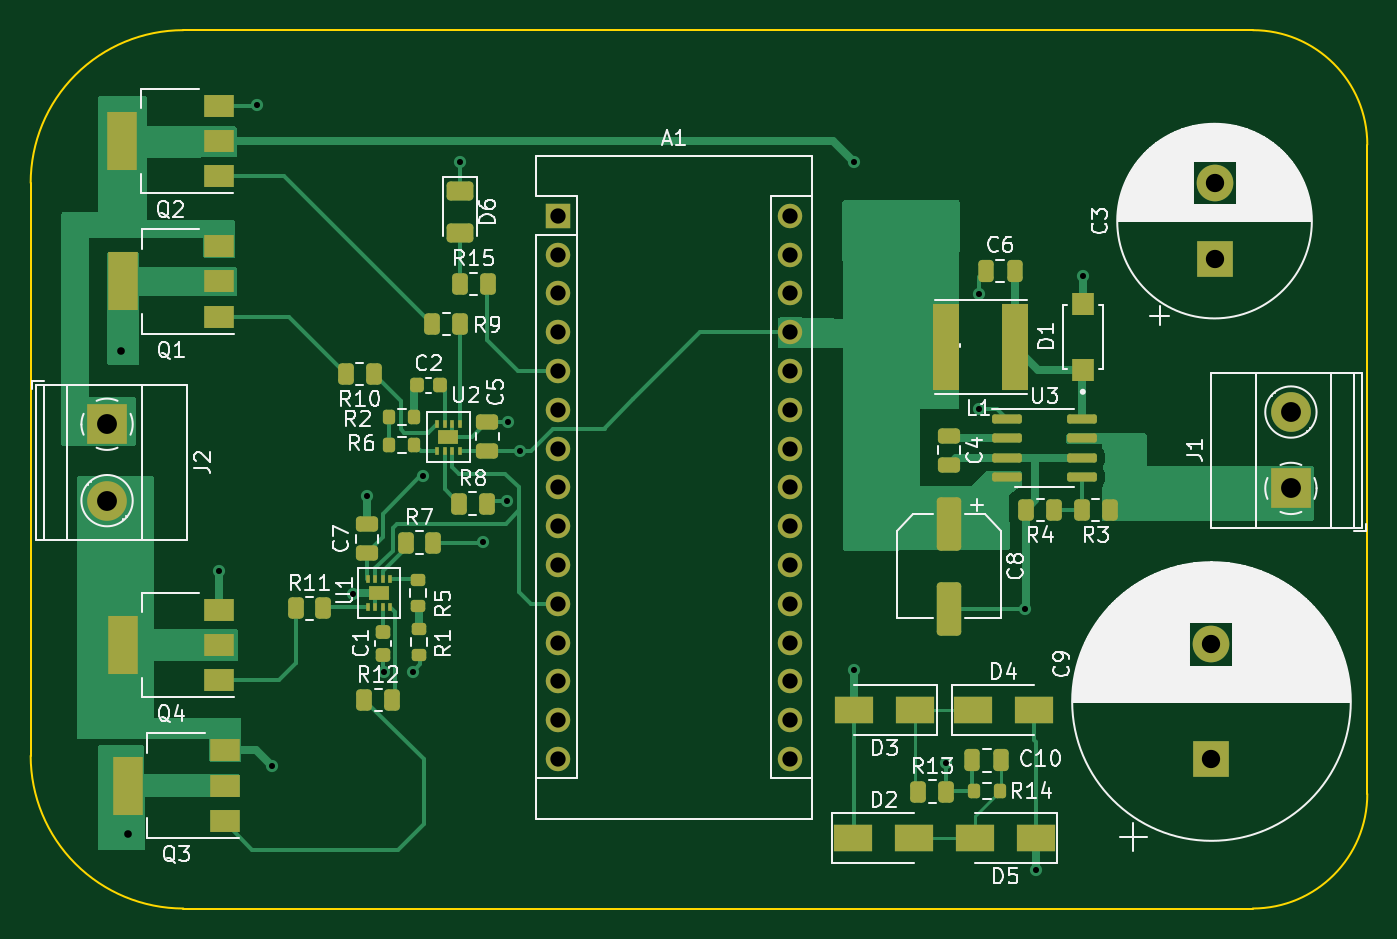
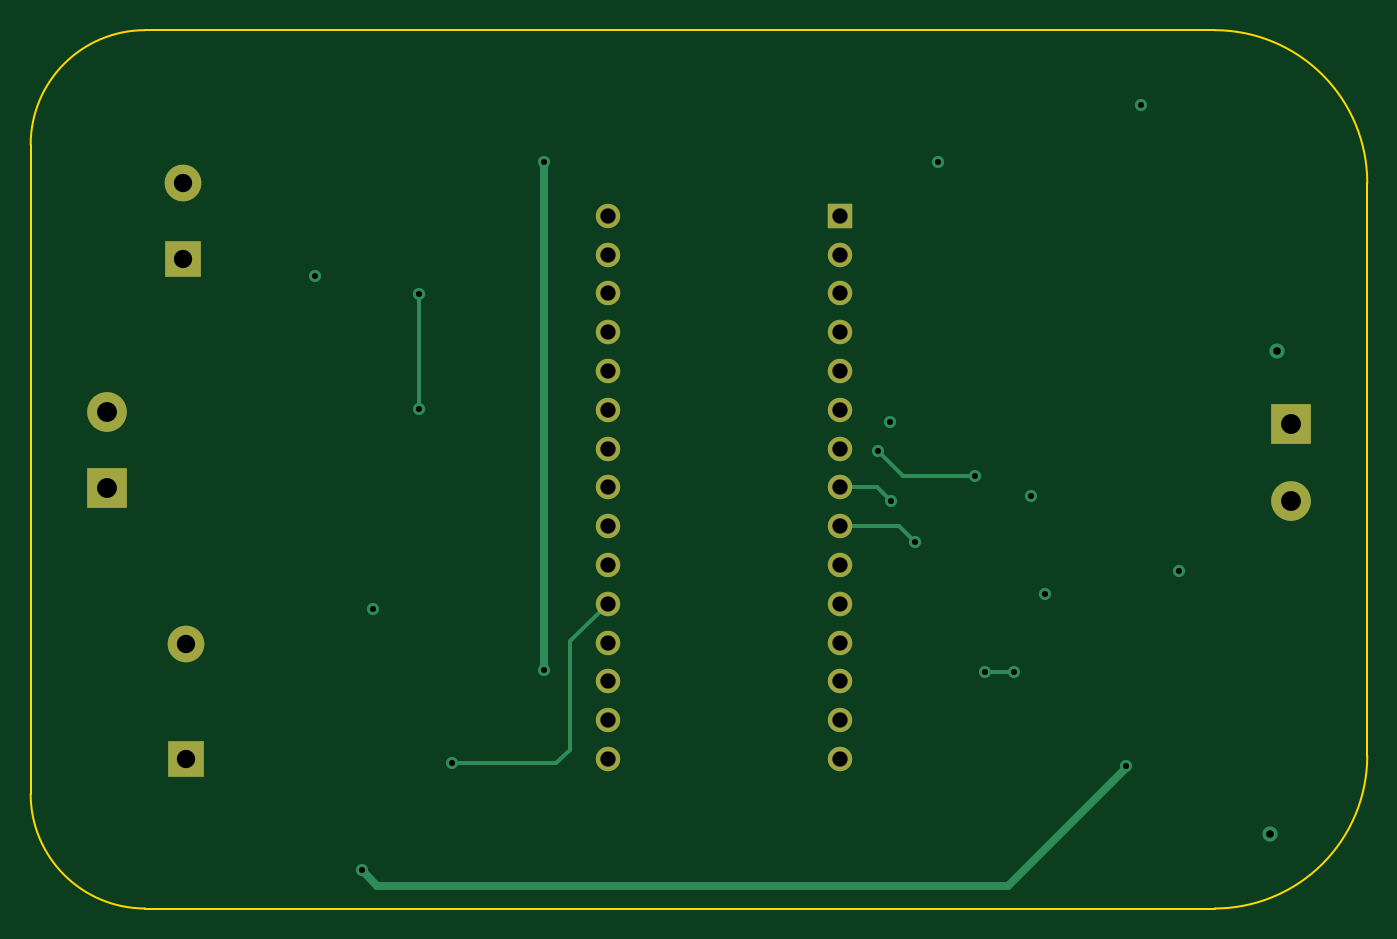
Circuit board: 10 layer files. Board 87.5 x 57.5 mm.
- bottom_copper: Inverter 50W-B_Cu.gbl (3838 bytes)
- bottom_mask: Inverter 50W-B_Mask.gbs (1634 bytes)
- paste: Inverter 50W-B_Paste.gbp (499 bytes)
- bottom_silk: Inverter 50W-B_Silkscreen.gbo (500 bytes)
- outline: Inverter 50W-Edge_Cuts.gm1 (1039 bytes)
- top_copper: Inverter 50W-F_Cu.gtl (24229 bytes)
- top_mask: Inverter 50W-F_Mask.gts (6585 bytes)
- paste: Inverter 50W-F_Paste.gtp (5450 bytes)
- top_silk: Inverter 50W-F_Silkscreen.gto (64950 bytes)
- drill: Inverter 50W-PTH.drl (948 bytes)

=== bottom_copper: Inverter 50W-B_Cu.gbl ===
G04 #@! TF.GenerationSoftware,KiCad,Pcbnew,(6.0.1-0)*
G04 #@! TF.CreationDate,2022-07-03T22:05:18+06:00*
G04 #@! TF.ProjectId,Inverter 50W,496e7665-7274-4657-9220-3530572e6b69,rev?*
G04 #@! TF.SameCoordinates,Original*
G04 #@! TF.FileFunction,Copper,L4,Bot*
G04 #@! TF.FilePolarity,Positive*
%FSLAX46Y46*%
G04 Gerber Fmt 4.6, Leading zero omitted, Abs format (unit mm)*
G04 Created by KiCad (PCBNEW (6.0.1-0)) date 2022-07-03 22:05:18*
%MOMM*%
%LPD*%
G01*
G04 APERTURE LIST*
G04 #@! TA.AperFunction,ComponentPad*
%ADD10R,2.600000X2.600000*%
G04 #@! TD*
G04 #@! TA.AperFunction,ComponentPad*
%ADD11C,2.600000*%
G04 #@! TD*
G04 #@! TA.AperFunction,ComponentPad*
%ADD12R,2.400000X2.400000*%
G04 #@! TD*
G04 #@! TA.AperFunction,ComponentPad*
%ADD13C,2.400000*%
G04 #@! TD*
G04 #@! TA.AperFunction,ComponentPad*
%ADD14R,1.600000X1.600000*%
G04 #@! TD*
G04 #@! TA.AperFunction,ComponentPad*
%ADD15O,1.600000X1.600000*%
G04 #@! TD*
G04 #@! TA.AperFunction,ViaPad*
%ADD16C,0.800000*%
G04 #@! TD*
G04 #@! TA.AperFunction,ViaPad*
%ADD17C,1.000000*%
G04 #@! TD*
G04 #@! TA.AperFunction,Conductor*
%ADD18C,0.250000*%
G04 #@! TD*
G04 #@! TA.AperFunction,Conductor*
%ADD19C,0.500000*%
G04 #@! TD*
G04 APERTURE END LIST*
D10*
X130000000Y-92500000D03*
D11*
X130000000Y-87500000D03*
D10*
X52500000Y-88300000D03*
D11*
X52500000Y-93300000D03*
D12*
X125000000Y-77500000D03*
D13*
X125000000Y-72500000D03*
D12*
X124800000Y-110200000D03*
D13*
X124800000Y-102700000D03*
D14*
X81990000Y-74650000D03*
D15*
X81990000Y-77190000D03*
X81990000Y-79730000D03*
X81990000Y-82270000D03*
X81990000Y-84810000D03*
X81990000Y-87350000D03*
X81990000Y-89890000D03*
X81990000Y-92430000D03*
X81990000Y-94970000D03*
X81990000Y-97510000D03*
X81990000Y-100050000D03*
X81990000Y-102590000D03*
X81990000Y-105130000D03*
X81990000Y-107670000D03*
X81990000Y-110210000D03*
X97230000Y-110210000D03*
X97230000Y-107670000D03*
X97230000Y-105130000D03*
X97230000Y-102590000D03*
X97230000Y-100050000D03*
X97230000Y-97510000D03*
X97230000Y-94970000D03*
X97230000Y-92430000D03*
X97230000Y-89890000D03*
X97230000Y-87350000D03*
X97230000Y-84810000D03*
X97230000Y-82270000D03*
X97230000Y-79730000D03*
X97230000Y-77190000D03*
X97230000Y-74650000D03*
D16*
X62300000Y-67400000D03*
X68600000Y-99400000D03*
X112600000Y-100400000D03*
X116400000Y-78600000D03*
X75600000Y-71100000D03*
X59800000Y-97900000D03*
X78750000Y-88150000D03*
X69500000Y-93000000D03*
X78700000Y-93300000D03*
X77130000Y-95990000D03*
X73200000Y-91700000D03*
X79550000Y-90050000D03*
X72500000Y-104500000D03*
X70600000Y-104500000D03*
D17*
X53900000Y-115100000D03*
X53400000Y-83500000D03*
D16*
X109600000Y-79800000D03*
X109600000Y-87300000D03*
X101400000Y-104400000D03*
X101400000Y-71100000D03*
X113300000Y-117500000D03*
X63300000Y-110700000D03*
X107400000Y-110500000D03*
D18*
X79570000Y-92430000D02*
X78700000Y-93300000D01*
X81990000Y-92430000D02*
X79570000Y-92430000D01*
X77130000Y-95990000D02*
X78150000Y-94970000D01*
X78150000Y-94970000D02*
X81990000Y-94970000D01*
X77900000Y-91700000D02*
X79550000Y-90050000D01*
X73200000Y-91700000D02*
X77900000Y-91700000D01*
X70600000Y-104500000D02*
X72500000Y-104500000D01*
X109600000Y-87300000D02*
X109600000Y-79800000D01*
X109600000Y-79600000D02*
X109600000Y-79800000D01*
D19*
X101400000Y-71100000D02*
X101400000Y-104300000D01*
X113300000Y-117500000D02*
X112300000Y-118500000D01*
X64200000Y-111700000D02*
X63300000Y-110800000D01*
X111900000Y-118500000D02*
X109200000Y-118500000D01*
X71000000Y-118500000D02*
X64200000Y-111700000D01*
X63300000Y-110800000D02*
X63300000Y-110700000D01*
X112300000Y-118500000D02*
X111900000Y-118500000D01*
X109200000Y-118500000D02*
X71000000Y-118500000D01*
D18*
X100580000Y-110500000D02*
X107400000Y-110500000D01*
X97230000Y-100050000D02*
X99700000Y-102520000D01*
X99700000Y-102520000D02*
X99700000Y-109620000D01*
X99700000Y-109620000D02*
X100580000Y-110500000D01*
M02*

=== bottom_mask: Inverter 50W-B_Mask.gbs ===
G04 #@! TF.GenerationSoftware,KiCad,Pcbnew,(6.0.1-0)*
G04 #@! TF.CreationDate,2022-07-03T22:05:18+06:00*
G04 #@! TF.ProjectId,Inverter 50W,496e7665-7274-4657-9220-3530572e6b69,rev?*
G04 #@! TF.SameCoordinates,Original*
G04 #@! TF.FileFunction,Soldermask,Bot*
G04 #@! TF.FilePolarity,Negative*
%FSLAX46Y46*%
G04 Gerber Fmt 4.6, Leading zero omitted, Abs format (unit mm)*
G04 Created by KiCad (PCBNEW (6.0.1-0)) date 2022-07-03 22:05:18*
%MOMM*%
%LPD*%
G01*
G04 APERTURE LIST*
%ADD10R,2.600000X2.600000*%
%ADD11C,2.600000*%
%ADD12R,2.400000X2.400000*%
%ADD13C,2.400000*%
%ADD14R,1.600000X1.600000*%
%ADD15O,1.600000X1.600000*%
G04 APERTURE END LIST*
D10*
X130000000Y-92500000D03*
D11*
X130000000Y-87500000D03*
D10*
X52500000Y-88300000D03*
D11*
X52500000Y-93300000D03*
D12*
X125000000Y-77500000D03*
D13*
X125000000Y-72500000D03*
D12*
X124800000Y-110200000D03*
D13*
X124800000Y-102700000D03*
D14*
X81990000Y-74650000D03*
D15*
X81990000Y-77190000D03*
X81990000Y-79730000D03*
X81990000Y-82270000D03*
X81990000Y-84810000D03*
X81990000Y-87350000D03*
X81990000Y-89890000D03*
X81990000Y-92430000D03*
X81990000Y-94970000D03*
X81990000Y-97510000D03*
X81990000Y-100050000D03*
X81990000Y-102590000D03*
X81990000Y-105130000D03*
X81990000Y-107670000D03*
X81990000Y-110210000D03*
X97230000Y-110210000D03*
X97230000Y-107670000D03*
X97230000Y-105130000D03*
X97230000Y-102590000D03*
X97230000Y-100050000D03*
X97230000Y-97510000D03*
X97230000Y-94970000D03*
X97230000Y-92430000D03*
X97230000Y-89890000D03*
X97230000Y-87350000D03*
X97230000Y-84810000D03*
X97230000Y-82270000D03*
X97230000Y-79730000D03*
X97230000Y-77190000D03*
X97230000Y-74650000D03*
M02*

=== paste: Inverter 50W-B_Paste.gbp ===
G04 #@! TF.GenerationSoftware,KiCad,Pcbnew,(6.0.1-0)*
G04 #@! TF.CreationDate,2022-07-03T22:05:18+06:00*
G04 #@! TF.ProjectId,Inverter 50W,496e7665-7274-4657-9220-3530572e6b69,rev?*
G04 #@! TF.SameCoordinates,Original*
G04 #@! TF.FileFunction,Paste,Bot*
G04 #@! TF.FilePolarity,Positive*
%FSLAX46Y46*%
G04 Gerber Fmt 4.6, Leading zero omitted, Abs format (unit mm)*
G04 Created by KiCad (PCBNEW (6.0.1-0)) date 2022-07-03 22:05:18*
%MOMM*%
%LPD*%
G01*
G04 APERTURE LIST*
G04 APERTURE END LIST*
M02*

=== bottom_silk: Inverter 50W-B_Silkscreen.gbo ===
G04 #@! TF.GenerationSoftware,KiCad,Pcbnew,(6.0.1-0)*
G04 #@! TF.CreationDate,2022-07-03T22:05:18+06:00*
G04 #@! TF.ProjectId,Inverter 50W,496e7665-7274-4657-9220-3530572e6b69,rev?*
G04 #@! TF.SameCoordinates,Original*
G04 #@! TF.FileFunction,Legend,Bot*
G04 #@! TF.FilePolarity,Positive*
%FSLAX46Y46*%
G04 Gerber Fmt 4.6, Leading zero omitted, Abs format (unit mm)*
G04 Created by KiCad (PCBNEW (6.0.1-0)) date 2022-07-03 22:05:18*
%MOMM*%
%LPD*%
G01*
G04 APERTURE LIST*
G04 APERTURE END LIST*
M02*

=== outline: Inverter 50W-Edge_Cuts.gm1 ===
G04 #@! TF.GenerationSoftware,KiCad,Pcbnew,(6.0.1-0)*
G04 #@! TF.CreationDate,2022-07-03T22:05:18+06:00*
G04 #@! TF.ProjectId,Inverter 50W,496e7665-7274-4657-9220-3530572e6b69,rev?*
G04 #@! TF.SameCoordinates,Original*
G04 #@! TF.FileFunction,Profile,NP*
%FSLAX46Y46*%
G04 Gerber Fmt 4.6, Leading zero omitted, Abs format (unit mm)*
G04 Created by KiCad (PCBNEW (6.0.1-0)) date 2022-07-03 22:05:18*
%MOMM*%
%LPD*%
G01*
G04 APERTURE LIST*
G04 #@! TA.AperFunction,Profile*
%ADD10C,0.100000*%
G04 #@! TD*
G04 APERTURE END LIST*
D10*
X57500000Y-62500000D02*
X127500000Y-62500000D01*
X127500000Y-120000000D02*
X57500000Y-120000000D01*
X135000000Y-70000000D02*
G75*
G03*
X127500000Y-62500000I-7500000J0D01*
G01*
X47500000Y-110000000D02*
X47500000Y-72500000D01*
X47500000Y-110000000D02*
G75*
G03*
X57500000Y-120000000I9999999J-1D01*
G01*
X127500000Y-120000000D02*
G75*
G03*
X135000000Y-112500000I0J7500000D01*
G01*
X135000000Y-70000000D02*
X135000000Y-112500000D01*
X57500000Y-62500000D02*
G75*
G03*
X47500000Y-72500000I-1J-9999999D01*
G01*
M02*

=== top_copper: Inverter 50W-F_Cu.gtl (24229 bytes, source omitted) ===
=== top_mask: Inverter 50W-F_Mask.gts (6585 bytes, source omitted) ===
=== paste: Inverter 50W-F_Paste.gtp ===
G04 #@! TF.GenerationSoftware,KiCad,Pcbnew,(6.0.1-0)*
G04 #@! TF.CreationDate,2022-07-03T22:05:18+06:00*
G04 #@! TF.ProjectId,Inverter 50W,496e7665-7274-4657-9220-3530572e6b69,rev?*
G04 #@! TF.SameCoordinates,Original*
G04 #@! TF.FileFunction,Paste,Top*
G04 #@! TF.FilePolarity,Positive*
%FSLAX46Y46*%
G04 Gerber Fmt 4.6, Leading zero omitted, Abs format (unit mm)*
G04 Created by KiCad (PCBNEW (6.0.1-0)) date 2022-07-03 22:05:18*
%MOMM*%
%LPD*%
G01*
G04 APERTURE LIST*
G04 Aperture macros list*
%AMRoundRect*
0 Rectangle with rounded corners*
0 $1 Rounding radius*
0 $2 $3 $4 $5 $6 $7 $8 $9 X,Y pos of 4 corners*
0 Add a 4 corners polygon primitive as box body*
4,1,4,$2,$3,$4,$5,$6,$7,$8,$9,$2,$3,0*
0 Add four circle primitives for the rounded corners*
1,1,$1+$1,$2,$3*
1,1,$1+$1,$4,$5*
1,1,$1+$1,$6,$7*
1,1,$1+$1,$8,$9*
0 Add four rect primitives between the rounded corners*
20,1,$1+$1,$2,$3,$4,$5,0*
20,1,$1+$1,$4,$5,$6,$7,0*
20,1,$1+$1,$6,$7,$8,$9,0*
20,1,$1+$1,$8,$9,$2,$3,0*%
G04 Aperture macros list end*
%ADD10RoundRect,0.250000X-0.250000X-0.475000X0.250000X-0.475000X0.250000X0.475000X-0.250000X0.475000X0*%
%ADD11R,2.000000X1.500000*%
%ADD12R,2.000000X3.800000*%
%ADD13RoundRect,0.150000X-0.825000X-0.150000X0.825000X-0.150000X0.825000X0.150000X-0.825000X0.150000X0*%
%ADD14RoundRect,0.250000X0.475000X-0.250000X0.475000X0.250000X-0.475000X0.250000X-0.475000X-0.250000X0*%
%ADD15RoundRect,0.225000X-0.225000X-0.250000X0.225000X-0.250000X0.225000X0.250000X-0.225000X0.250000X0*%
%ADD16RoundRect,0.200000X0.275000X-0.200000X0.275000X0.200000X-0.275000X0.200000X-0.275000X-0.200000X0*%
%ADD17RoundRect,0.250000X0.262500X0.450000X-0.262500X0.450000X-0.262500X-0.450000X0.262500X-0.450000X0*%
%ADD18RoundRect,0.250000X-0.262500X-0.450000X0.262500X-0.450000X0.262500X0.450000X-0.262500X0.450000X0*%
%ADD19RoundRect,0.225000X0.250000X-0.225000X0.250000X0.225000X-0.250000X0.225000X-0.250000X-0.225000X0*%
%ADD20RoundRect,0.200000X-0.200000X-0.275000X0.200000X-0.275000X0.200000X0.275000X-0.200000X0.275000X0*%
%ADD21R,1.480000X1.440000*%
%ADD22RoundRect,0.200000X0.200000X0.275000X-0.200000X0.275000X-0.200000X-0.275000X0.200000X-0.275000X0*%
%ADD23R,0.300000X0.500000*%
%ADD24R,1.300000X0.900000*%
%ADD25R,2.500000X1.800000*%
%ADD26R,1.700000X5.700000*%
%ADD27RoundRect,0.250000X-0.550000X1.500000X-0.550000X-1.500000X0.550000X-1.500000X0.550000X1.500000X0*%
%ADD28RoundRect,0.200000X-0.275000X0.200000X-0.275000X-0.200000X0.275000X-0.200000X0.275000X0.200000X0*%
%ADD29RoundRect,0.250000X-0.625000X0.375000X-0.625000X-0.375000X0.625000X-0.375000X0.625000X0.375000X0*%
%ADD30RoundRect,0.250000X-0.475000X0.250000X-0.475000X-0.250000X0.475000X-0.250000X0.475000X0.250000X0*%
G04 APERTURE END LIST*
D10*
X109150000Y-110300000D03*
X111050000Y-110300000D03*
D11*
X60200000Y-114250000D03*
D12*
X53900000Y-111950000D03*
D11*
X60200000Y-111950000D03*
X60200000Y-109650000D03*
D13*
X111401041Y-87945000D03*
X111401041Y-89215000D03*
X111401041Y-90485000D03*
X111401041Y-91755000D03*
X116351041Y-91755000D03*
X116351041Y-90485000D03*
X116351041Y-89215000D03*
X116351041Y-87945000D03*
D14*
X69500000Y-96750000D03*
X69500000Y-94850000D03*
D15*
X72775000Y-85750000D03*
X74325000Y-85750000D03*
D16*
X72900000Y-103375000D03*
X72900000Y-101725000D03*
D17*
X75612500Y-81750000D03*
X73787500Y-81750000D03*
D18*
X75587500Y-79100000D03*
X77412500Y-79100000D03*
D19*
X70550000Y-103425000D03*
X70550000Y-101875000D03*
D17*
X69962500Y-85000000D03*
X68137500Y-85000000D03*
D20*
X109275000Y-112300000D03*
X110925000Y-112300000D03*
D11*
X59850000Y-105050000D03*
D12*
X53550000Y-102750000D03*
D11*
X59850000Y-102750000D03*
X59850000Y-100450000D03*
D21*
X116376041Y-84752500D03*
X116376041Y-80422500D03*
D22*
X72625000Y-89650000D03*
X70975000Y-89650000D03*
D23*
X74100000Y-90050000D03*
X74600000Y-90050000D03*
X75100000Y-90050000D03*
X75600000Y-90050000D03*
X75600000Y-88250000D03*
X75100000Y-88250000D03*
X74600000Y-88250000D03*
X74100000Y-88250000D03*
D24*
X74850000Y-89150000D03*
D25*
X113300000Y-115400000D03*
X109300000Y-115400000D03*
D22*
X72625000Y-87850000D03*
X70975000Y-87850000D03*
D25*
X105400000Y-107000000D03*
X101400000Y-107000000D03*
D11*
X59850000Y-81250000D03*
D12*
X53550000Y-78950000D03*
D11*
X59850000Y-78950000D03*
X59850000Y-76650000D03*
X59800000Y-72050000D03*
X59800000Y-69750000D03*
D12*
X53500000Y-69750000D03*
D11*
X59800000Y-67450000D03*
D18*
X72037500Y-96050000D03*
X73862500Y-96050000D03*
X105612500Y-112350000D03*
X107437500Y-112350000D03*
D26*
X111926041Y-83250000D03*
X107426041Y-83250000D03*
D18*
X75537500Y-93500000D03*
X77362500Y-93500000D03*
D27*
X107626041Y-94800000D03*
X107626041Y-100400000D03*
D10*
X110020000Y-78250000D03*
X111920000Y-78250000D03*
D28*
X72850000Y-98525000D03*
X72850000Y-100175000D03*
D29*
X75600000Y-73000000D03*
X75600000Y-75800000D03*
D25*
X101357500Y-115400000D03*
X105357500Y-115400000D03*
D17*
X118138541Y-93900000D03*
X116313541Y-93900000D03*
D18*
X64837500Y-100350000D03*
X66662500Y-100350000D03*
X69337500Y-106350000D03*
X71162500Y-106350000D03*
D17*
X114488541Y-93900000D03*
X112663541Y-93900000D03*
D23*
X71050000Y-98450000D03*
X70550000Y-98450000D03*
X70050000Y-98450000D03*
X69550000Y-98450000D03*
X69550000Y-100250000D03*
X70050000Y-100250000D03*
X70550000Y-100250000D03*
X71050000Y-100250000D03*
D24*
X70300000Y-99350000D03*
D14*
X77400000Y-90050000D03*
X77400000Y-88150000D03*
D30*
X107626041Y-89050000D03*
X107626041Y-90950000D03*
D25*
X109200000Y-107000000D03*
X113200000Y-107000000D03*
M02*

=== top_silk: Inverter 50W-F_Silkscreen.gto (64950 bytes, source omitted) ===
=== drill: Inverter 50W-PTH.drl ===
M48
INCH,TZ
T1C0.0157
T2C0.0197
T3C0.0394
T4C0.0472
T5C0.0512
%
G90
G05
T1
X23543Y-38543
X24528Y-26535
X24921Y-43583
X27008Y-39134
X27362Y-36614
X27795Y-41142
X28543Y-41142
X28819Y-36102
X29764Y-27992
X30366Y-37791
X30984Y-36732
X31004Y-34705
X31319Y-35453
X39921Y-27992
X39921Y-41102
X42283Y-43504
X43150Y-31417
X43150Y-34370
X44331Y-39528
X44606Y-46260
X45827Y-30945
T2
X21024Y-32874
X21220Y-45315
T3
X32280Y-29390
X32280Y-30390
X32280Y-31390
X32280Y-32390
X32280Y-33390
X32280Y-34390
X32280Y-35390
X32280Y-36390
X32280Y-37390
X32280Y-38390
X32280Y-39390
X32280Y-40390
X32280Y-41390
X32280Y-42390
X32280Y-43390
X38280Y-29390
X38280Y-30390
X38280Y-31390
X38280Y-32390
X38280Y-33390
X38280Y-34390
X38280Y-35390
X38280Y-36390
X38280Y-37390
X38280Y-38390
X38280Y-39390
X38280Y-40390
X38280Y-41390
X38280Y-42390
X38280Y-43390
T4
X49134Y-40433
X49134Y-43386
X49213Y-28543
X49213Y-30512
T5
X20669Y-34764
X20669Y-36732
X51181Y-34449
X51181Y-36417
T0
M30

